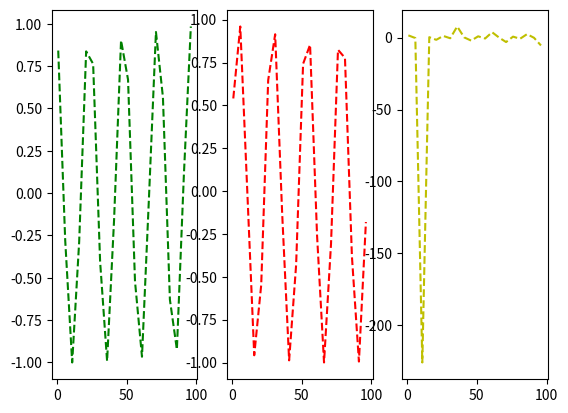

Generate this figure with matplotlib:
import matplotlib.pyplot as plt
import numpy as np
import pandas as pd
# creating multiple graph into a single plot

x = np.arange(1,100, 5)
# y = x
plt.subplot(1, 3, 1)
plt.plot(x, np.sin(x), 'g--')

plt.subplot(1, 3, 2)
plt.plot(x, np.cos(x), 'r--')

plt.subplot(1, 3, 3)
plt.plot(x, np.tan(x), 'y--')


plt.show()
